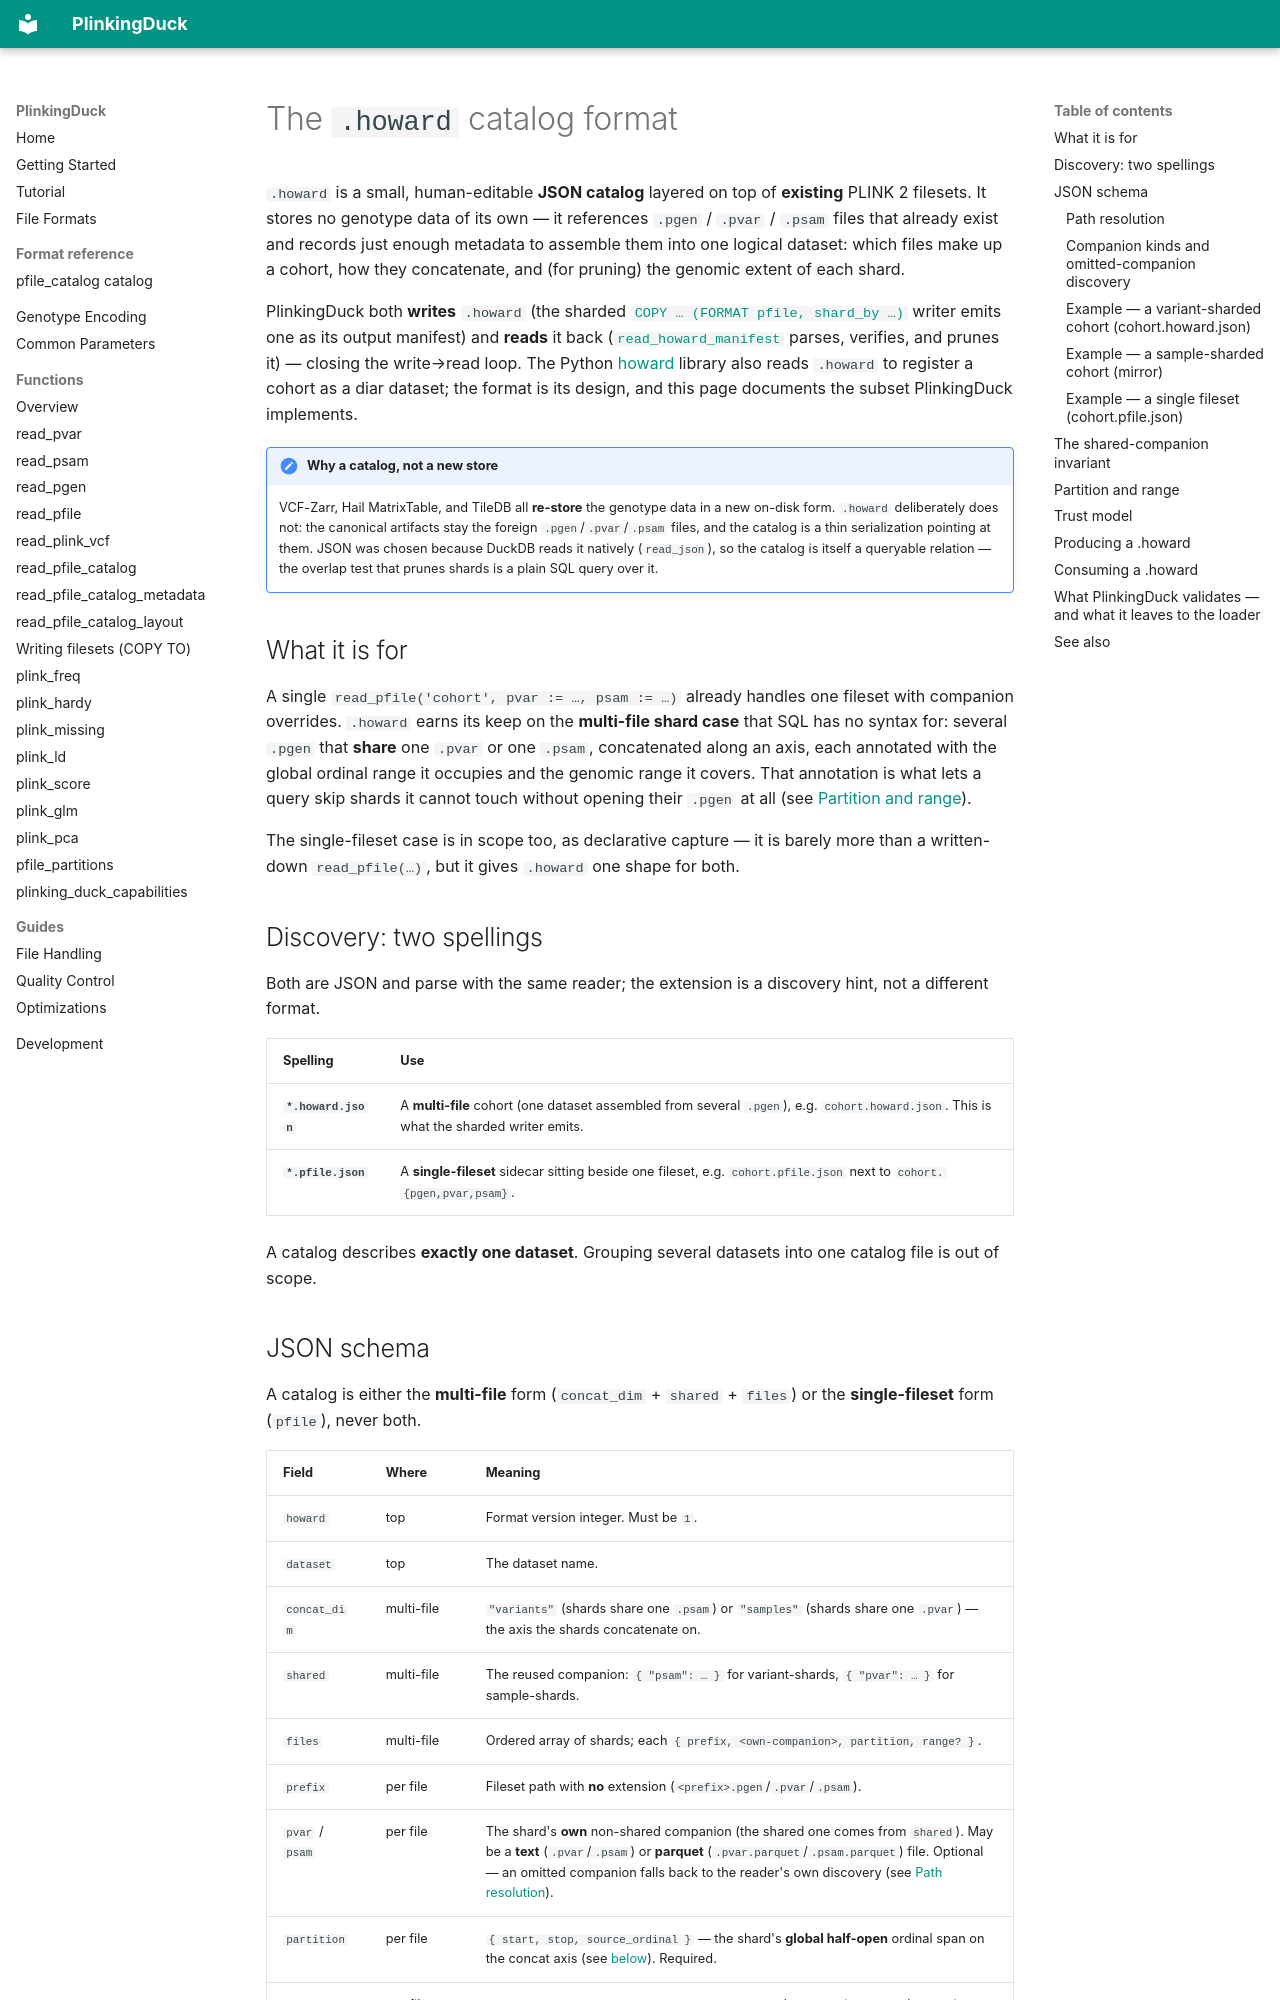

repository: teaguesterling/plinking_duck · page: formats/howard/index.html · generator: mkdocs

# The `.howard` catalog format

`.howard` is a small, human-editable **JSON catalog** layered on top of **existing**
PLINK 2 filesets. It stores no genotype data of its own — it references `.pgen` /
`.pvar` / `.psam` files that already exist and records just enough metadata to
assemble them into one logical dataset: which files make up a cohort, how they
concatenate, and (for pruning) the genomic extent of each shard.

PlinkingDuck both **writes** `.howard` (the sharded [`COPY … (FORMAT pfile, shard_by …)`](../functions/write_pfile.md#sharded-output-shard_by)
writer emits one as its output manifest) and **reads** it back
([`read_howard_manifest`](../functions/read_howard_manifest.md) parses, verifies,
and prunes it) — closing the write→read loop. The Python
[howard](https://github.com/teaguesterling/howard) library also reads `.howard` to
register a cohort as a diar dataset; the format is its design, and this page
documents the subset PlinkingDuck implements.

!!! note "Why a catalog, not a new store"

    VCF-Zarr, Hail MatrixTable, and TileDB all **re-store** the genotype data in a
    new on-disk form. `.howard` deliberately does not: the canonical artifacts stay
    the foreign `.pgen`/`.pvar`/`.psam` files, and the catalog is a thin
    serialization pointing at them. JSON was chosen because DuckDB reads it
    natively (`read_json`), so the catalog is itself a queryable relation — the
    overlap test that prunes shards is a plain SQL query over it.

## What it is for

A single `read_pfile('cohort', pvar := …, psam := …)` already handles one fileset
with companion overrides. `.howard` earns its keep on the **multi-file shard case**
that SQL has no syntax for: several `.pgen` that **share** one `.pvar` or one
`.psam`, concatenated along an axis, each annotated with the global ordinal range
it occupies and the genomic range it covers. That annotation is what lets a query
skip shards it cannot touch without opening their `.pgen` at all (see
[Partition and range](#partition-and-range)).

The single-fileset case is in scope too, as declarative capture — it is barely more
than a written-down `read_pfile(…)`, but it gives `.howard` one shape for both.

## Discovery: two spellings

Both are JSON and parse with the same reader; the extension is a discovery hint,
not a different format.

| Spelling | Use |
|----------|-----|
| **`*.howard.json`** | A **multi-file** cohort (one dataset assembled from several `.pgen`), e.g. `cohort.howard.json`. This is what the sharded writer emits. |
| **`*.pfile.json`** | A **single-fileset** sidecar sitting beside one fileset, e.g. `cohort.pfile.json` next to `cohort.{pgen,pvar,psam}`. |

A catalog describes **exactly one dataset**. Grouping several datasets into one
catalog file is out of scope.
